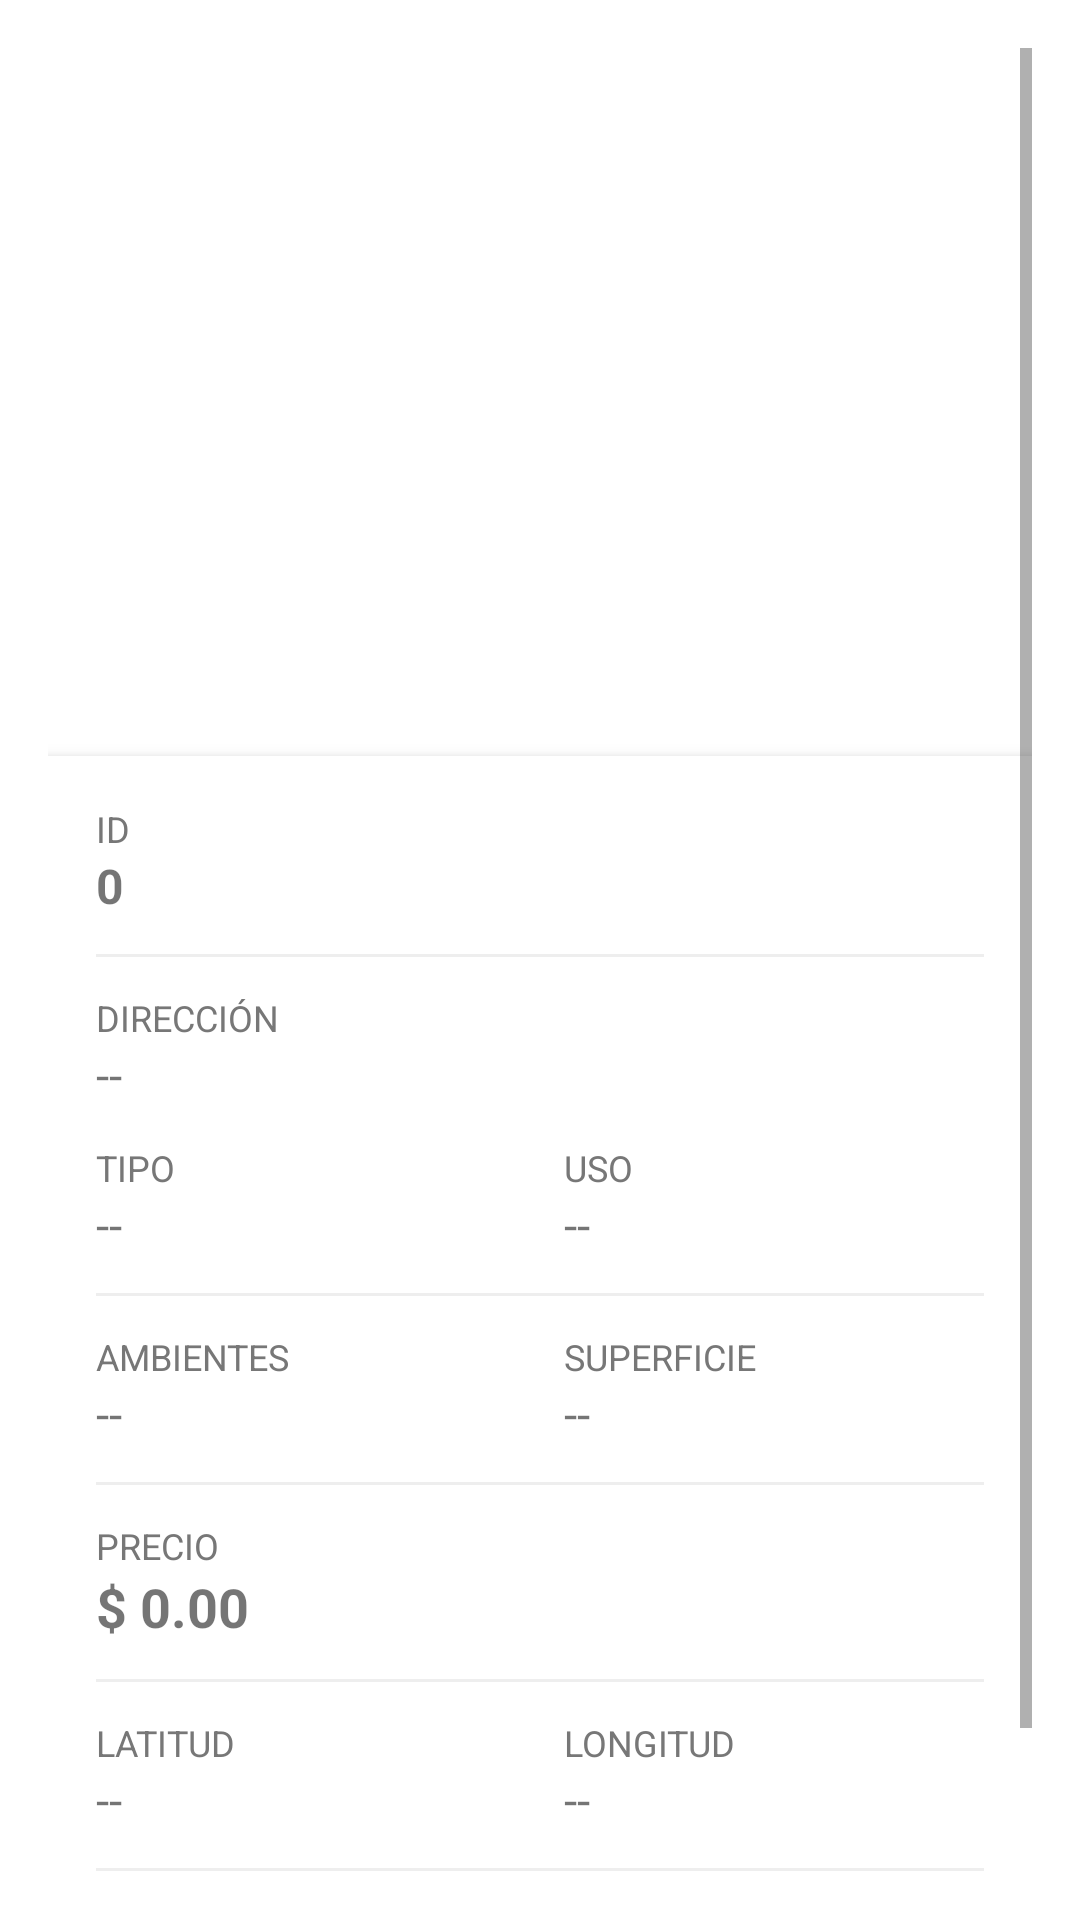

Produce the Android XML layout that renders to this screen, including the resource entries it uses.
<!-- AndroidManifest.xml: application theme Theme.InmobiliariaMobile -->
<!-- res/layout/fragment_inmueble_detalle.xml -->
<?xml version="1.0" encoding="utf-8"?>
<ScrollView xmlns:android="http://schemas.android.com/apk/res/android"
    xmlns:tools="http://schemas.android.com/tools"
    android:layout_width="match_parent"
    android:layout_height="match_parent"
    android:padding="16dp"
    tools:context=".ui.inmuebles.InmuebleDetalleFragment">

    <LinearLayout
        android:layout_width="match_parent"
        android:layout_height="wrap_content"
        android:orientation="vertical">

        <ImageView
            android:id="@+id/imgInmueble"
            android:layout_width="match_parent"
            android:layout_height="220dp"
            android:scaleType="centerCrop"
            android:contentDescription="@null"
            android:foregroundGravity="bottom"
            android:layout_marginBottom="16dp"
            tools:ignore="ContentDescription" />

        <LinearLayout
            android:layout_width="match_parent"
            android:layout_height="wrap_content"
            android:orientation="vertical"
            android:background="#FFFFFF"
            android:elevation="4dp"
            android:padding="16dp">

            <TextView
                android:layout_width="match_parent"
                android:layout_height="wrap_content"
                android:text="ID"
                android:textAllCaps="true"
                android:textColor="#777777"
                android:textSize="12sp" />

            <TextView
                android:id="@+id/tvIdInmueble"
                android:layout_width="match_parent"
                android:layout_height="wrap_content"
                android:text="0"
                android:textSize="16sp"
                android:textStyle="bold"
                android:layout_marginBottom="12dp" />

            <View
                android:layout_width="match_parent"
                android:layout_height="1dp"
                android:background="#EEEEEE" />

            <TextView
                android:layout_width="match_parent"
                android:layout_height="wrap_content"
                android:text="Dirección"
                android:textAllCaps="true"
                android:textColor="#777777"
                android:textSize="12sp"
                android:layout_marginTop="12dp" />

            <TextView
                android:id="@+id/tvDireccionI"
                android:layout_width="match_parent"
                android:layout_height="wrap_content"
                android:text="--"
                android:textSize="16sp"
                android:layout_marginBottom="8dp" />

            <LinearLayout
                android:layout_width="match_parent"
                android:layout_height="wrap_content"
                android:orientation="horizontal"
                android:weightSum="2"
                android:layout_marginTop="4dp">

                <LinearLayout
                    android:layout_width="0dp"
                    android:layout_height="wrap_content"
                    android:layout_weight="1"
                    android:orientation="vertical"
                    android:paddingEnd="8dp">

                    <TextView
                        android:layout_width="match_parent"
                        android:layout_height="wrap_content"
                        android:text="Tipo"
                        android:textAllCaps="true"
                        android:textColor="#777777"
                        android:textSize="12sp" />

                    <TextView
                        android:id="@+id/tvTipoI"
                        android:layout_width="match_parent"
                        android:layout_height="wrap_content"
                        android:text="--"
                        android:textSize="16sp" />
                </LinearLayout>

                <LinearLayout
                    android:layout_width="0dp"
                    android:layout_height="wrap_content"
                    android:layout_weight="1"
                    android:orientation="vertical"
                    android:paddingStart="8dp">

                    <TextView
                        android:layout_width="match_parent"
                        android:layout_height="wrap_content"
                        android:text="Uso"
                        android:textAllCaps="true"
                        android:textColor="#777777"
                        android:textSize="12sp" />

                    <TextView
                        android:id="@+id/tvUsoI"
                        android:layout_width="match_parent"
                        android:layout_height="wrap_content"
                        android:text="--"
                        android:textSize="16sp" />
                </LinearLayout>
            </LinearLayout>

            <View
                android:layout_width="match_parent"
                android:layout_height="1dp"
                android:layout_marginTop="12dp"
                android:background="#EEEEEE" />

            <LinearLayout
                android:layout_width="match_parent"
                android:layout_height="wrap_content"
                android:orientation="horizontal"
                android:weightSum="2"
                android:layout_marginTop="12dp">

                <LinearLayout
                    android:layout_width="0dp"
                    android:layout_height="wrap_content"
                    android:layout_weight="1"
                    android:orientation="vertical"
                    android:paddingEnd="8dp">

                    <TextView
                        android:layout_width="match_parent"
                        android:layout_height="wrap_content"
                        android:text="Ambientes"
                        android:textAllCaps="true"
                        android:textColor="#777777"
                        android:textSize="12sp" />

                    <TextView
                        android:id="@+id/tvAmbientesI"
                        android:layout_width="match_parent"
                        android:layout_height="wrap_content"
                        android:text="--"
                        android:textSize="16sp" />
                </LinearLayout>

                <LinearLayout
                    android:layout_width="0dp"
                    android:layout_height="wrap_content"
                    android:layout_weight="1"
                    android:orientation="vertical"
                    android:paddingStart="8dp">

                    <TextView
                        android:layout_width="match_parent"
                        android:layout_height="wrap_content"
                        android:text="Superficie"
                        android:textAllCaps="true"
                        android:textColor="#777777"
                        android:textSize="12sp" />

                    <TextView
                        android:id="@+id/tvSuperficieI"
                        android:layout_width="match_parent"
                        android:layout_height="wrap_content"
                        android:text="--"
                        android:textSize="16sp" />
                </LinearLayout>
            </LinearLayout>

            <View
                android:layout_width="match_parent"
                android:layout_height="1dp"
                android:layout_marginTop="12dp"
                android:background="#EEEEEE" />

            <TextView
                android:layout_width="match_parent"
                android:layout_height="wrap_content"
                android:text="Precio"
                android:textAllCaps="true"
                android:textColor="#777777"
                android:textSize="12sp"
                android:layout_marginTop="12dp" />

            <TextView
                android:id="@+id/tvValorI"
                android:layout_width="match_parent"
                android:layout_height="wrap_content"
                android:text="$ 0.00"
                android:textSize="18sp"
                android:textStyle="bold" />

            <View
                android:layout_width="match_parent"
                android:layout_height="1dp"
                android:layout_marginTop="12dp"
                android:background="#EEEEEE" />

            <LinearLayout
                android:layout_width="match_parent"
                android:layout_height="wrap_content"
                android:orientation="horizontal"
                android:weightSum="2"
                android:layout_marginTop="12dp">

                <LinearLayout
                    android:layout_width="0dp"
                    android:layout_height="wrap_content"
                    android:layout_weight="1"
                    android:orientation="vertical"
                    android:paddingEnd="8dp">

                    <TextView
                        android:layout_width="match_parent"
                        android:layout_height="wrap_content"
                        android:text="Latitud"
                        android:textAllCaps="true"
                        android:textColor="#777777"
                        android:textSize="12sp" />

                    <TextView
                        android:id="@+id/tvLatitudI"
                        android:layout_width="match_parent"
                        android:layout_height="wrap_content"
                        android:text="--"
                        android:textSize="16sp" />
                </LinearLayout>

                <LinearLayout
                    android:layout_width="0dp"
                    android:layout_height="wrap_content"
                    android:layout_weight="1"
                    android:orientation="vertical"
                    android:paddingStart="8dp">

                    <TextView
                        android:layout_width="match_parent"
                        android:layout_height="wrap_content"
                        android:text="Longitud"
                        android:textAllCaps="true"
                        android:textColor="#777777"
                        android:textSize="12sp" />

                    <TextView
                        android:id="@+id/tvLongitudI"
                        android:layout_width="match_parent"
                        android:layout_height="wrap_content"
                        android:text="--"
                        android:textSize="16sp" />
                </LinearLayout>
            </LinearLayout>

            <View
                android:layout_width="match_parent"
                android:layout_height="1dp"
                android:layout_marginTop="12dp"
                android:background="#EEEEEE" />

            <LinearLayout
                android:layout_width="match_parent"
                android:layout_height="wrap_content"
                android:orientation="horizontal"
                android:gravity="end"
                android:layout_marginTop="12dp">

                <Switch
                    android:id="@+id/checkDisponible"
                    android:layout_width="wrap_content"
                    android:layout_height="wrap_content"
                    android:text="Disponible" />
            </LinearLayout>

        </LinearLayout>

        <View
            android:layout_width="match_parent"
            android:layout_height="16dp" />
    </LinearLayout>
</ScrollView>
<!-- resources referenced by this layout -->
<resources>
  <style name="Theme.InmobiliariaMobile" parent="Theme.MaterialComponents.DayNight.DarkActionBar">
          
          <item name="colorPrimary">@color/purple_500</item>
          <item name="colorPrimaryVariant">@color/purple_700</item>
          <item name="colorOnPrimary">@color/white</item>
          
          <item name="colorSecondary">@color/teal_200</item>
          <item name="colorSecondaryVariant">@color/teal_700</item>
          <item name="colorOnSecondary">@color/black</item>
          
          <item name="android:statusBarColor">?attr/colorPrimaryVariant</item>
          
      </style>
  <color name="purple_500">#FF6200EE</color>
  <color name="purple_700">#FF3700B3</color>
  <color name="white">#FFFFFFFF</color>
  <color name="teal_200">#FF03DAC5</color>
  <color name="teal_700">#FF018786</color>
  <color name="black">#000000</color>
</resources>
